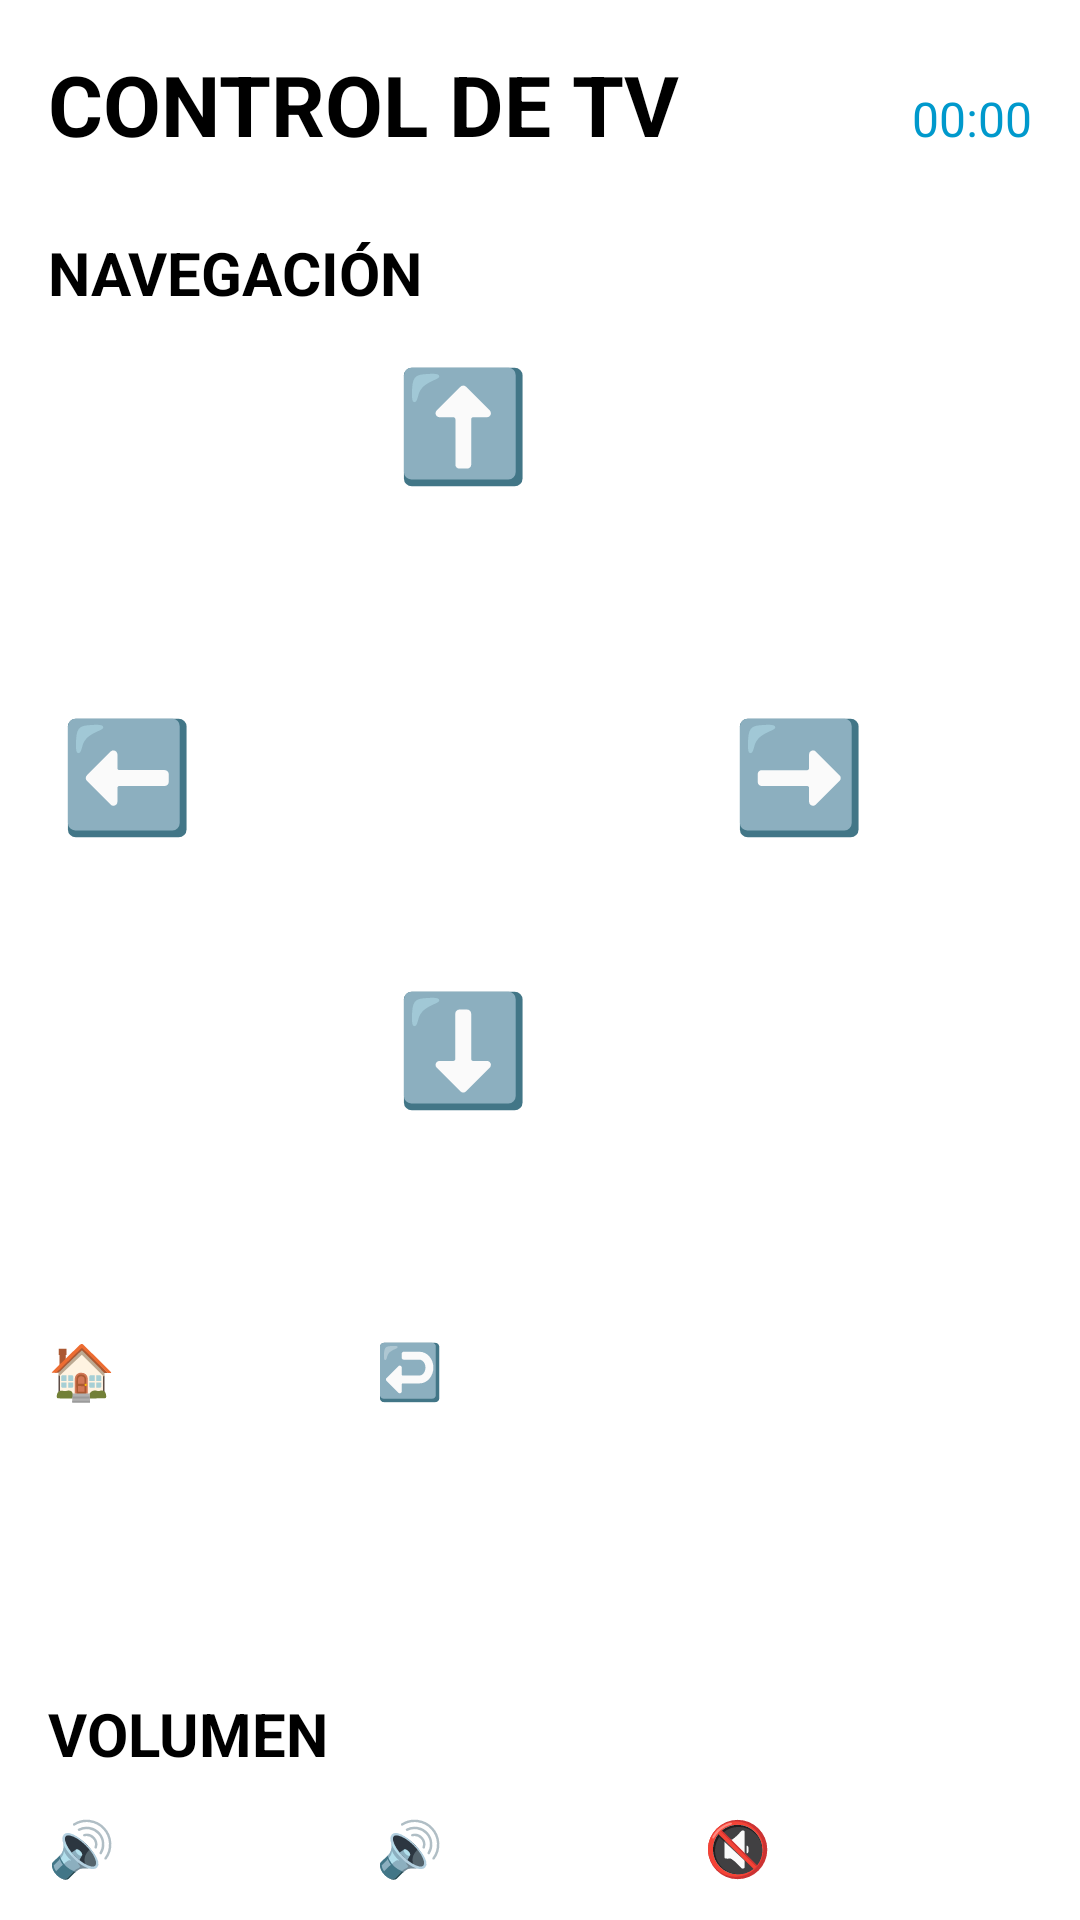

Write the Android layout XML for this screen, with the resource values it uses.
<!-- AndroidManifest.xml: application theme Theme.ControlTV -->
<!-- res/layout/activity_remote_elderly.xml -->
<?xml version="1.0" encoding="utf-8"?>
<ScrollView xmlns:android="http://schemas.android.com/apk/res/android"
    android:layout_width="match_parent"
    android:layout_height="match_parent"
    android:background="@android:color/white">

    <LinearLayout
        android:layout_width="match_parent"
        android:layout_height="wrap_content"
        android:orientation="vertical"
        android:padding="16dp">

        
        <LinearLayout
            android:layout_width="match_parent"
            android:layout_height="wrap_content"
            android:orientation="horizontal"
            android:layout_marginBottom="24dp">

            <TextView
                android:layout_width="0dp"
                android:layout_height="wrap_content"
                android:layout_weight="1"
                android:text="CONTROL DE TV"
                android:textSize="28sp"
                android:textStyle="bold"
                android:textColor="@android:color/black" />

            <TextView
                android:id="@+id/time_text"
                android:layout_width="wrap_content"
                android:layout_height="wrap_content"
                android:text="00:00"
                android:textSize="16sp"
                android:textColor="@android:color/holo_blue_dark" />
        </LinearLayout>

        
        <TextView
            android:layout_width="wrap_content"
            android:layout_height="wrap_content"
            android:text="NAVEGACIÓN"
            android:textSize="20sp"
            android:textStyle="bold"
            android:textColor="@android:color/black"
            android:layout_marginBottom="12dp" />

        
        <LinearLayout
            android:layout_width="wrap_content"
            android:layout_height="wrap_content"
            android:orientation="horizontal"
            android:layout_gravity="center_horizontal"
            android:layout_marginBottom="8dp">

            <Button
                android:id="@+id/btn_up"
                android:layout_width="96dp"
                android:layout_height="96dp"
                android:text="⬆️"
                android:textSize="36sp"
                android:layout_gravity="center"
                android:backgroundTint="@android:color/holo_blue_dark"
                android:textColor="@android:color/white" />
        </LinearLayout>

        
        <LinearLayout
            android:layout_width="wrap_content"
            android:layout_height="wrap_content"
            android:orientation="horizontal"
            android:layout_gravity="center_horizontal"
            android:layout_marginBottom="8dp">

            <Button
                android:id="@+id/btn_left"
                android:layout_width="96dp"
                android:layout_height="96dp"
                android:text="⬅️"
                android:textSize="36sp"
                android:backgroundTint="@android:color/holo_blue_dark"
                android:textColor="@android:color/white"
                android:layout_marginEnd="8dp" />

            <Button
                android:id="@+id/btn_select"
                android:layout_width="96dp"
                android:layout_height="96dp"
                android:text="✓"
                android:textSize="48sp"
                android:textStyle="bold"
                android:backgroundTint="@android:color/holo_purple"
                android:textColor="@android:color/white"
                android:layout_marginStart="8dp"
                android:layout_marginEnd="8dp" />

            <Button
                android:id="@+id/btn_right"
                android:layout_width="96dp"
                android:layout_height="96dp"
                android:text="➡️"
                android:textSize="36sp"
                android:backgroundTint="@android:color/holo_blue_dark"
                android:textColor="@android:color/white"
                android:layout_marginStart="8dp" />
        </LinearLayout>

        
        <LinearLayout
            android:layout_width="wrap_content"
            android:layout_height="wrap_content"
            android:orientation="horizontal"
            android:layout_gravity="center_horizontal"
            android:layout_marginBottom="24dp">

            <Button
                android:id="@+id/btn_down"
                android:layout_width="96dp"
                android:layout_height="96dp"
                android:text="⬇️"
                android:textSize="36sp"
                android:backgroundTint="@android:color/holo_blue_dark"
                android:textColor="@android:color/white" />
        </LinearLayout>

        
        <LinearLayout
            android:layout_width="match_parent"
            android:layout_height="wrap_content"
            android:orientation="horizontal"
            android:spacing="8dp"
            android:layout_marginBottom="24dp">

            <Button
                android:id="@+id/btn_home"
                android:layout_width="0dp"
                android:layout_height="96dp"
                android:layout_weight="1"
                android:text="🏠\nINICIO"
                android:textSize="18sp"
                android:textStyle="bold"
                android:backgroundTint="@android:color/holo_green_dark"
                android:textColor="@android:color/white" />

            <Button
                android:id="@+id/btn_back"
                android:layout_width="0dp"
                android:layout_height="96dp"
                android:layout_weight="1"
                android:text="↩️\nATRÁS"
                android:textSize="18sp"
                android:textStyle="bold"
                android:backgroundTint="@android:color/holo_red_dark"
                android:textColor="@android:color/white" />

            <Button
                android:id="@+id/btn_menu"
                android:layout_width="0dp"
                android:layout_height="96dp"
                android:layout_weight="1"
                android:text="☰\nMENÚ"
                android:textSize="18sp"
                android:textStyle="bold"
                android:backgroundTint="@android:color/holo_orange_dark"
                android:textColor="@android:color/white" />
        </LinearLayout>

        
        <TextView
            android:layout_width="wrap_content"
            android:layout_height="wrap_content"
            android:text="VOLUMEN"
            android:textSize="20sp"
            android:textStyle="bold"
            android:textColor="@android:color/black"
            android:layout_marginBottom="12dp" />

        <LinearLayout
            android:layout_width="match_parent"
            android:layout_height="wrap_content"
            android:orientation="horizontal"
            android:spacing="8dp"
            android:layout_marginBottom="24dp">

            <Button
                android:id="@+id/btn_volume_up"
                android:layout_width="0dp"
                android:layout_height="96dp"
                android:layout_weight="1"
                android:text="🔊+\nSUBIR"
                android:textSize="18sp"
                android:textStyle="bold"
                android:backgroundTint="@android:color/holo_blue_dark"
                android:textColor="@android:color/white" />

            <Button
                android:id="@+id/btn_volume_down"
                android:layout_width="0dp"
                android:layout_height="96dp"
                android:layout_weight="1"
                android:text="🔊-\nBAJAR"
                android:textSize="18sp"
                android:textStyle="bold"
                android:backgroundTint="@android:color/holo_blue_dark"
                android:textColor="@android:color/white" />

            <Button
                android:id="@+id/btn_mute"
                android:layout_width="0dp"
                android:layout_height="96dp"
                android:layout_weight="1"
                android:text="🔇\nSILENC"
                android:textSize="18sp"
                android:textStyle="bold"
                android:backgroundTint="@android:color/holo_purple"
                android:textColor="@android:color/white" />
        </LinearLayout>

        
        <TextView
            android:layout_width="wrap_content"
            android:layout_height="wrap_content"
            android:text="REPRODUCCIÓN"
            android:textSize="20sp"
            android:textStyle="bold"
            android:textColor="@android:color/black"
            android:layout_marginBottom="12dp" />

        <Button
            android:id="@+id/btn_play"
            android:layout_width="match_parent"
            android:layout_height="96dp"
            android:text="▶️  PLAY / PAUSA"
            android:textSize="20sp"
            android:textStyle="bold"
            android:backgroundTint="@android:color/holo_green_dark"
            android:textColor="@android:color/white"
            android:layout_marginBottom="24dp" />

        
        <TextView
            android:layout_width="wrap_content"
            android:layout_height="wrap_content"
            android:text="APLICACIONES"
            android:textSize="20sp"
            android:textStyle="bold"
            android:textColor="@android:color/black"
            android:layout_marginBottom="12dp" />

        <LinearLayout
            android:layout_width="match_parent"
            android:layout_height="wrap_content"
            android:orientation="horizontal"
            android:spacing="8dp"
            android:layout_marginBottom="24dp">

            <Button
                android:id="@+id/btn_netflix"
                android:layout_width="0dp"
                android:layout_height="96dp"
                android:layout_weight="1"
                android:text="🎬\nNETFLIX"
                android:textSize="18sp"
                android:textStyle="bold"
                android:backgroundTint="@android:color/darker_gray"
                android:textColor="@android:color/white" />

            <Button
                android:id="@+id/btn_youtube"
                android:layout_width="0dp"
                android:layout_height="96dp"
                android:layout_weight="1"
                android:text="📺\nYOUTUBE"
                android:textSize="18sp"
                android:textStyle="bold"
                android:backgroundTint="@android:color/holo_red_dark"
                android:textColor="@android:color/white" />

            <Button
                android:id="@+id/btn_all_apps"
                android:layout_width="0dp"
                android:layout_height="96dp"
                android:layout_weight="1"
                android:text="📱\nTODAS"
                android:textSize="18sp"
                android:textStyle="bold"
                android:backgroundTint="@android:color/holo_blue_dark"
                android:textColor="@android:color/white" />
        </LinearLayout>

        
        <TextView
            android:id="@+id/status_text"
            android:layout_width="match_parent"
            android:layout_height="wrap_content"
            android:text="Estado: Desconectado"
            android:textSize="18sp"
            android:textStyle="bold"
            android:textColor="@android:color/holo_red_dark"
            android:padding="12dp"
            android:gravity="center"
            android:background="@android:color/darker_gray"
            android:layout_marginBottom="24dp" />
    </LinearLayout>
</ScrollView>
<!-- resources referenced by this layout -->
<resources>

</resources>
